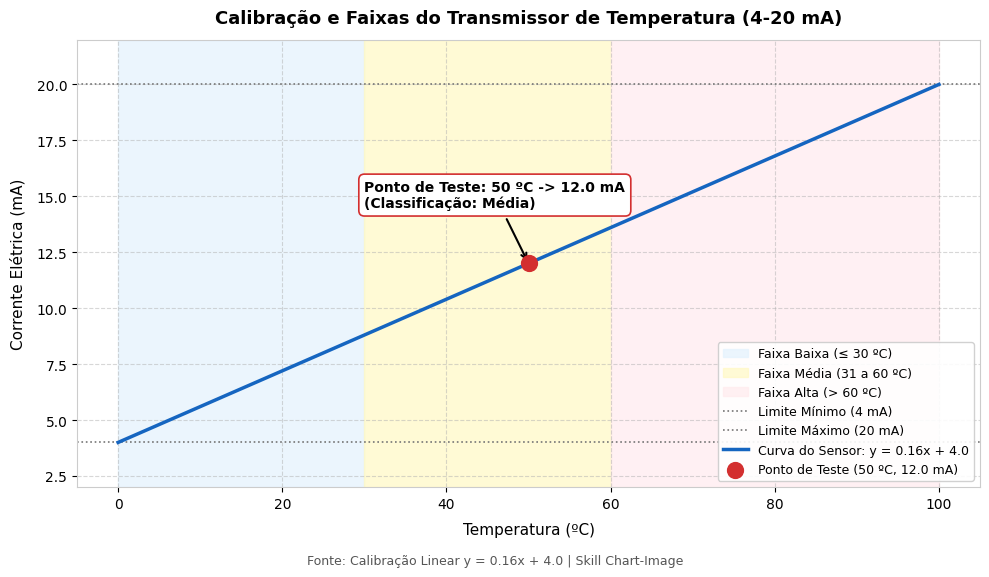

Python code for this plot:
import os
import matplotlib.pyplot as plt

# Configuração de estilo geral para publicação (seguindo a skill chart-image)
plt.rcParams["font.sans-serif"] = "DejaVu Sans"
plt.rcParams["axes.edgecolor"] = "#cccccc"
plt.rcParams["axes.linewidth"] = 0.8

# Definindo os pontos conhecidos: (temperatura em ºC, corrente em mA)
# Ponto 1: (0 ºC, 4 mA)
x1, y1 = 0, 4

# Ponto 2: (100 ºC, 20 mA)
x2, y2 = 100, 20

# Calculando os coeficientes da equação da reta (y = a*x + b)
a = (y2 - y1) / (x2 - x1)
b = y1 - a * x1

# Valor de teste para a temperatura (x)
x_teste = 50
y_resultado = a * x_teste + b

# Exibindo os coeficientes e o resultado do cálculo
print("=== CALIBRAÇÃO DO TERMÔMETRO (TRANSMISSOR 4-20 mA) ===")
print(f"Coeficiente A: {a}")
print(f"Coeficiente B: {b}")
print(f"Equação da reta: y = {a} * x + {b}")
print(f"Para temperatura de {x_teste} ºC, a corrente calculada é: {y_resultado} mA")

# 1. Classificação da temperatura
if x_teste <= 30:
    classificacao = "Baixa"
elif x_teste <= 60:
    classificacao = "Média"
else:
    classificacao = "Alta"

print(f"Classificação da temperatura ({x_teste} ºC): {classificacao}")

# 2. Avisos de limites
if x_teste < 0 or x_teste > 100:
    print(f"[AVISO] A temperatura ({x_teste} ºC) está fora da faixa permitida de 0 a 100 ºC!")

if y_resultado < 4 or y_resultado > 20:
    print(f"[AVISO] A corrente elétrica ({y_resultado} mA) está fora da faixa permitida de 4 a 20 mA!")

# 3. Gerando o gráfico com qualidade editorial (skill chart-image)
temperaturas = [0, 100]
correntes = [a * 0 + b, a * 100 + b]

fig, ax = plt.subplots(figsize=(10, 6))

# 3.1. Faixas de classificação da temperatura no fundo (background)
ax.axvspan(0, 30, color="#E3F2FD", alpha=0.7, label="Faixa Baixa (≤ 30 ºC)")
ax.axvspan(30, 60, color="#FFF9C4", alpha=0.7, label="Faixa Média (31 a 60 ºC)")
ax.axvspan(60, 100, color="#FFEBEE", alpha=0.7, label="Faixa Alta (> 60 ºC)")

# 3.2. Linhas operacionais de limites elétricos (4 a 20 mA)
ax.axhline(4, color="#757575", linestyle=":", linewidth=1.2, label="Limite Mínimo (4 mA)")
ax.axhline(20, color="#757575", linestyle=":", linewidth=1.2, label="Limite Máximo (20 mA)")

# 3.3. Curva linear do transmissor
ax.plot(temperaturas, correntes, label=f"Curva do Sensor: y = {a}x + {b}", color="#1565C0", linewidth=2.5, zorder=4)

# 3.4. Ponto de teste com destaque e anotação explicativa
ax.scatter([x_teste], [y_resultado], color="#D32F2F", s=130, zorder=5, label=f"Ponto de Teste ({x_teste} ºC, {y_resultado} mA)")
ax.annotate(
    f"Ponto de Teste: {x_teste} ºC -> {y_resultado:.1f} mA\n(Classificação: {classificacao})",
    xy=(x_teste, y_resultado),
    xytext=(x_teste - 20, y_resultado + 2.5),
    arrowprops=dict(facecolor="#D32F2F", arrowstyle="->", lw=1.5),
    fontsize=10,
    fontweight="bold",
    bbox=dict(boxstyle="round,pad=0.4", fc="#FFFFFF", ec="#D32F2F", lw=1.2)
)

# Configurações de eixos, títulos e grid
ax.set_title("Calibração e Faixas do Transmissor de Temperatura (4-20 mA)", fontsize=13, fontweight="bold", pad=12)
ax.set_xlabel("Temperatura (ºC)", fontsize=11, labelpad=8)
ax.set_ylabel("Corrente Elétrica (mA)", fontsize=11, labelpad=8)
ax.set_xlim(-5, 105)
ax.set_ylim(2, 22)
ax.grid(True, linestyle="--", alpha=0.5)
ax.legend(loc="lower right", frameon=True, facecolor="#ffffff", framealpha=0.9, fontsize=9)

fig.text(0.5, 0.01, "Fonte: Calibração Linear y = 0.16x + 4.0 | Skill Chart-Image", ha="center", fontsize=9, color="#555555")
plt.tight_layout(rect=[0, 0.03, 1, 0.96])

# Salvando com 150 DPI na pasta resultados/
os.makedirs("resultados", exist_ok=True)
caminho_grafico = os.path.join("resultados", "grafico_termometro.png")
plt.savefig(caminho_grafico, dpi=150)
plt.close()

print(f"Gráfico aprimorado do termômetro salvo em: {caminho_grafico}")
